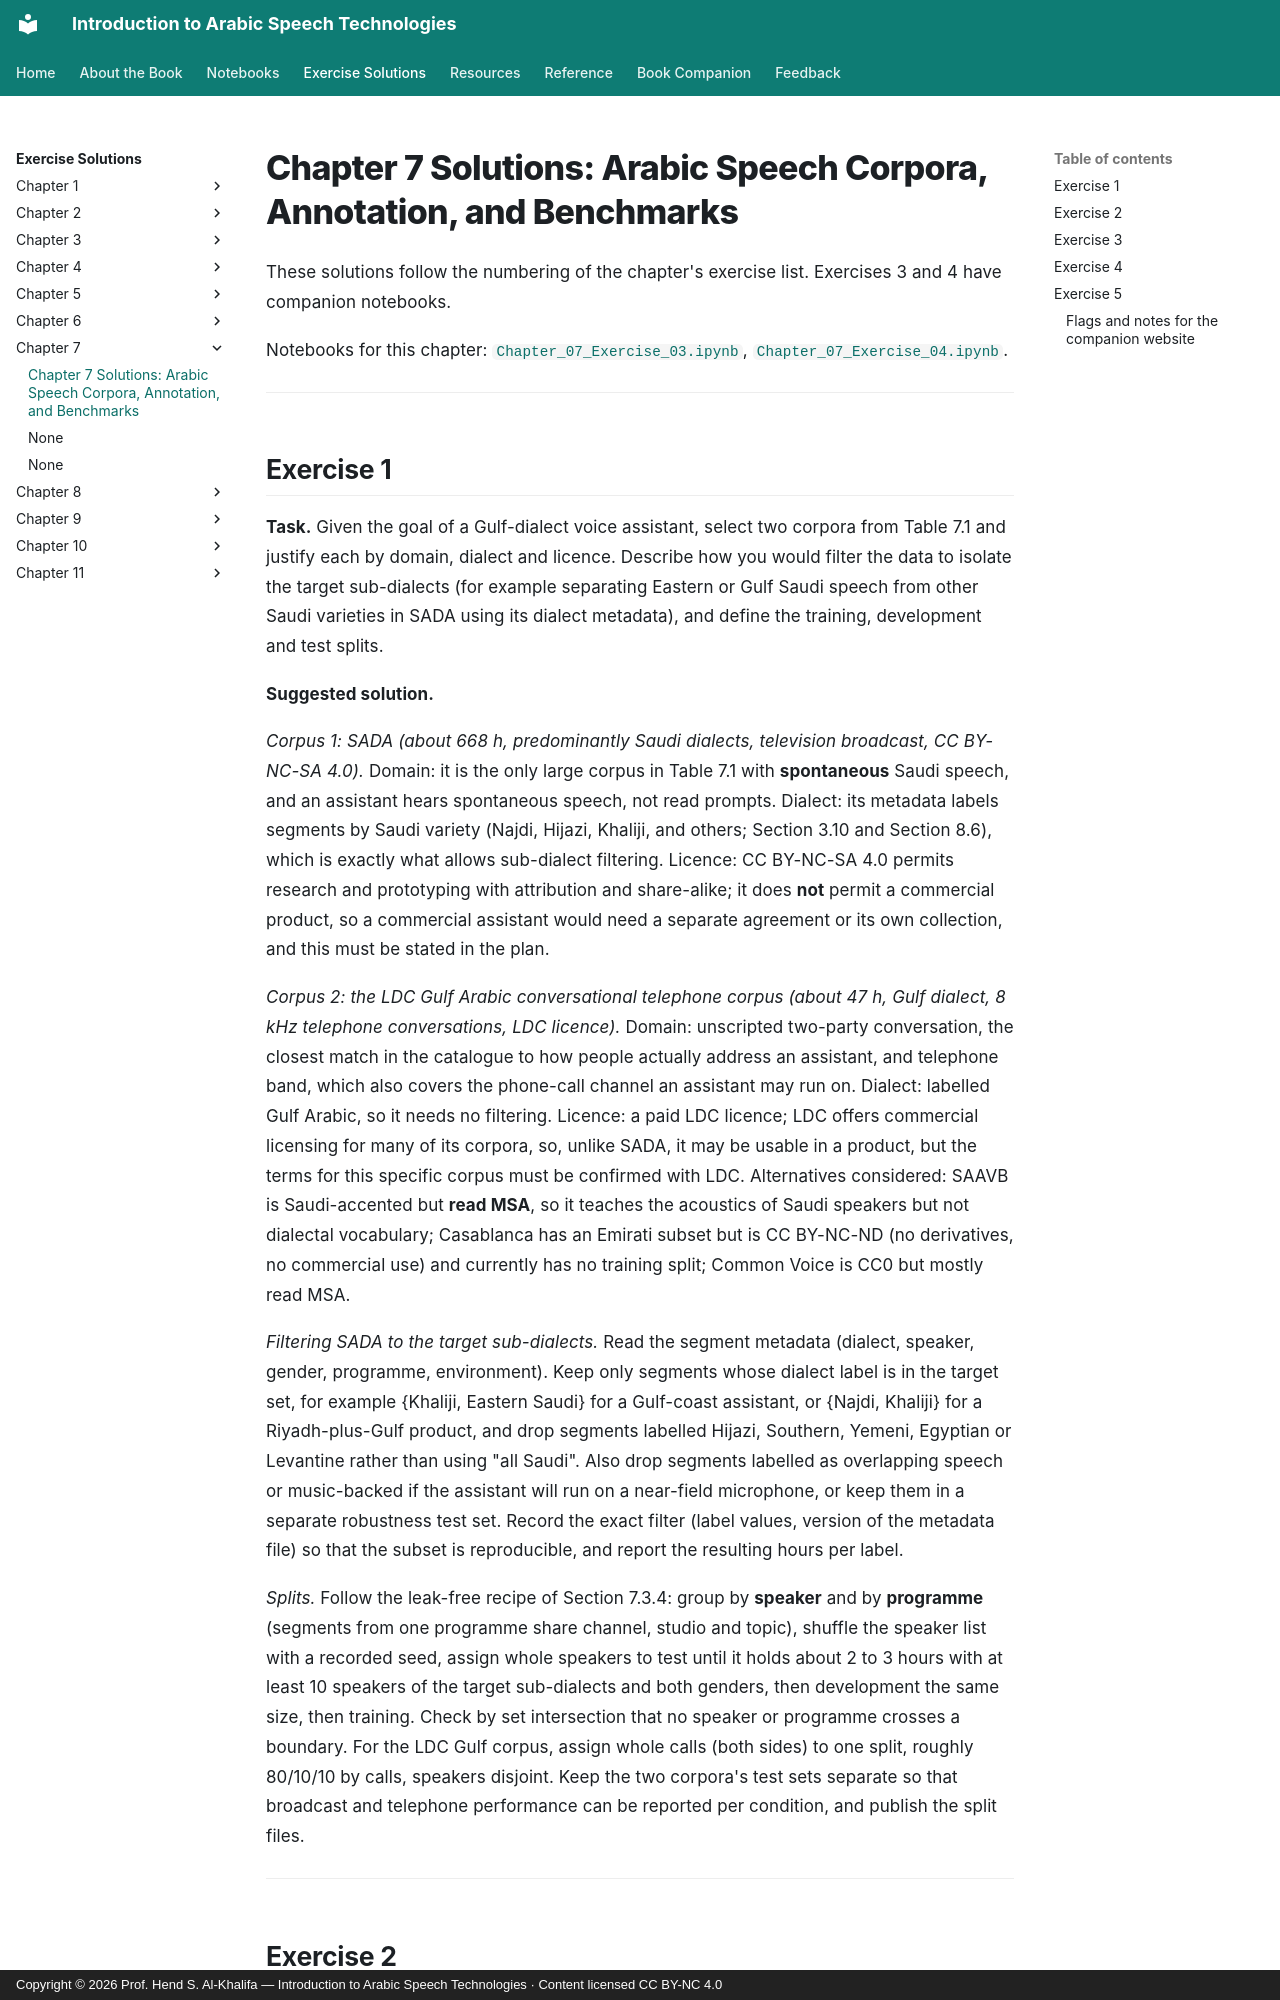

repository: arabic-speech-book/arabic-speech-book.github.io · page: solutions/Chapter_07_Solutions/index.html · generator: mkdocs · copyright: Copyright © 2026 Prof. Hend S. Al-Khalifa — Introduction to Arabic Speech Technologies · Content licensed CC BY-NC 4.0

# Chapter 7 Solutions: Arabic Speech Corpora, Annotation, and Benchmarks

These solutions follow the numbering of the chapter's exercise list. Exercises 3 and 4 have companion notebooks.

Notebooks for this chapter: [`Chapter_07_Exercise_03.ipynb`](Chapter_07_Exercise_03.ipynb), [`Chapter_07_Exercise_04.ipynb`](Chapter_07_Exercise_04.ipynb).

---

## Exercise 1

**Task.** Given the goal of a Gulf-dialect voice assistant, select two corpora from Table 7.1 and justify each by domain, dialect and licence. Describe how you would filter the data to isolate the target sub-dialects (for example separating Eastern or Gulf Saudi speech from other Saudi varieties in SADA using its dialect metadata), and define the training, development and test splits.

**Suggested solution.**

*Corpus 1: SADA (about 668 h, predominantly Saudi dialects, television broadcast, CC BY-NC-SA 4.0).* Domain: it is the only large corpus in Table 7.1 with **spontaneous** Saudi speech, and an assistant hears spontaneous speech, not read prompts. Dialect: its metadata labels segments by Saudi variety (Najdi, Hijazi, Khaliji, and others; Section 3.10 and Section 8.6), which is exactly what allows sub-dialect filtering. Licence: CC BY-NC-SA 4.0 permits research and prototyping with attribution and share-alike; it does **not** permit a commercial product, so a commercial assistant would need a separate agreement or its own collection, and this must be stated in the plan.

*Corpus 2: the LDC Gulf Arabic conversational telephone corpus (about 47 h, Gulf dialect, 8 kHz telephone conversations, LDC licence).* Domain: unscripted two-party conversation, the closest match in the catalogue to how people actually address an assistant, and telephone band, which also covers the phone-call channel an assistant may run on. Dialect: labelled Gulf Arabic, so it needs no filtering. Licence: a paid LDC licence; LDC offers commercial licensing for many of its corpora, so, unlike SADA, it may be usable in a product, but the terms for this specific corpus must be confirmed with LDC. Alternatives considered: SAAVB is Saudi-accented but **read MSA**, so it teaches the acoustics of Saudi speakers but not dialectal vocabulary; Casablanca has an Emirati subset but is CC BY-NC-ND (no derivatives, no commercial use) and currently has no training split; Common Voice is CC0 but mostly read MSA.

*Filtering SADA to the target sub-dialects.* Read the segment metadata (dialect, speaker, gender, programme, environment). Keep only segments whose dialect label is in the target set, for example {Khaliji, Eastern Saudi} for a Gulf-coast assistant, or {Najdi, Khaliji} for a Riyadh-plus-Gulf product, and drop segments labelled Hijazi, Southern, Yemeni, Egyptian or Levantine rather than using "all Saudi". Also drop segments labelled as overlapping speech or music-backed if the assistant will run on a near-field microphone, or keep them in a separate robustness test set. Record the exact filter (label values, version of the metadata file) so that the subset is reproducible, and report the resulting hours per label.

*Splits.* Follow the leak-free recipe of Section 7.3.4: group by **speaker** and by **programme** (segments from one programme share channel, studio and topic), shuffle the speaker list with a recorded seed, assign whole speakers to test until it holds about 2 to 3 hours with at least 10 speakers of the target sub-dialects and both genders, then development the same size, then training. Check by set intersection that no speaker or programme crosses a boundary. For the LDC Gulf corpus, assign whole calls (both sides) to one split, roughly 80/10/10 by calls, speakers disjoint. Keep the two corpora's test sets separate so that broadcast and telephone performance can be reported per condition, and publish the split files.

---
